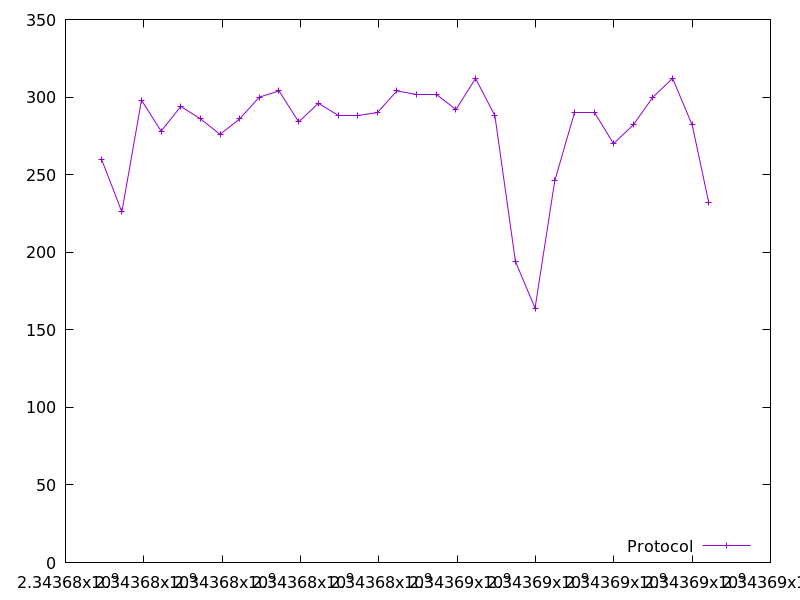

The file beside this chart, header and first rows:
2343676918.599667, 260.0
2343677438, 226.0
2343677941, 298.0
2343678442, 278.0
2343678944, 294.0
2343679444, 286.0
2343679947, 276.0
2343680449, 286.0
2343680949, 300.0
2343681451, 304.0
2343681953, 284.0
2343682456, 296.0
2343682959, 288.0
2343683460, 288.0
2343683964, 290.0
2343684464, 304.0
2343684967, 302.0
2343685468, 302.0
2343685969, 292.0
2343686471, 312.0
2343686964, 288.0
2343687489, 194.0
2343687990, 164.0
2343688492, 246.0
2343688994, 290.0
2343689495, 290.0
2343689994, 270.0
2343690496, 282.0
2343691000, 300.0
2343691501, 312.0
2343692002, 282.0
2343692425, 232.0
